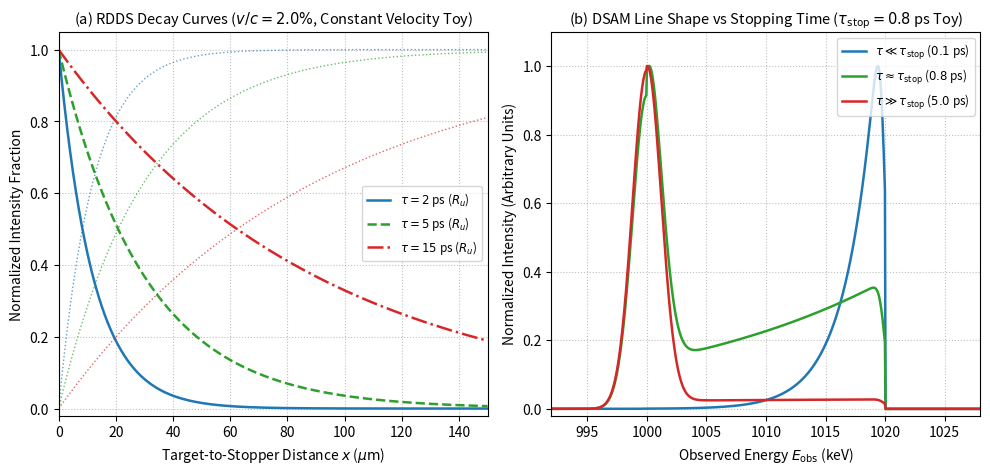

The script that saved this image:
#!/usr/bin/env python3
"""
a130_lifetime_response_figure.py
Didactic educational model of RDDS decay curves and DSAM Doppler line shape evolution.
Generates Img/lifetime-response-rdds-dsam.svg and Img/lifetime-response-rdds-dsam.pdf.
"""

import matplotlib
matplotlib.use('Agg')
import matplotlib.pyplot as plt
import numpy as np
import os
import hashlib

def main():
    img_dir = 'raw/writing/gpt/A130/these_2023_template/these_template/Img'
    os.makedirs(img_dir, exist_ok=True)

    fig, (ax1, ax2) = plt.subplots(1, 2, figsize=(10, 4.8), dpi=300)

    v = 6.0 # um / ps (0.02 c)
    x = np.linspace(0, 150, 300) # um

    for tau, col, ls in [(2.0, '#1f77b4', '-'), (5.0, '#2ca02c', '--'), (15.0, '#d62728', '-.')]:
        Ru = np.exp(-x / (v * tau))
        Rs = 1.0 - Ru
        ax1.plot(x, Ru, color=col, ls=ls, lw=1.8, label=f'$\\tau = {tau:.0f}$ ps ($R_u$)')
        ax1.plot(x, Rs, color=col, ls=':', lw=1.0, alpha=0.7)

    ax1.set_xlabel(r'Target-to-Stopper Distance $x$ ($\mu\mathrm{m}$)', fontsize=10)
    ax1.set_ylabel(r'Normalized Intensity Fraction', fontsize=10)
    ax1.set_title(r'(a) RDDS Decay Curves ($v/c = 2.0\%$, Constant Velocity Toy)', fontsize=10.5)
    ax1.set_xlim(0, 150)
    ax1.set_ylim(-0.02, 1.05)
    ax1.grid(True, ls=':', color='gray', alpha=0.5)
    ax1.legend(loc='center right', fontsize=8.5)

    E_arr = np.linspace(990, 1030, 800)
    E0 = 1000.0
    dE_max = 20.0
    sig_det = 1.2 # keV detector resolution

    def dsam_shape(E_axis, tau_val, tau_s=0.8):
        f_stop = np.exp(-tau_s / tau_val)
        y_stop = f_stop * np.exp(-0.5 * ((E_axis - E0) / sig_det)**2) / (sig_det * np.sqrt(2*np.pi))
        y_flight = np.zeros_like(E_axis)
        mask = (E_axis >= E0) & (E_axis <= E0 + dE_max)
        t_flight = tau_s * (1.0 - (E_axis[mask] - E0) / dE_max)
        dt_dE = tau_s / dE_max
        tail = dt_dE * (np.exp(-t_flight / tau_val) / tau_val)
        kernel_x = np.linspace(-5*sig_det, 5*sig_det, 81)
        kernel = np.exp(-0.5 * (kernel_x / sig_det)**2) / (sig_det * np.sqrt(2*np.pi))
        tail_conv = np.convolve(tail, kernel, mode='same') * (kernel_x[1] - kernel_x[0])
        y_flight[mask] = tail_conv
        return y_stop + y_flight

    for tau_val, col, label in [(0.1, '#1f77b4', r'$\tau \ll \tau_{\mathrm{stop}}$ ($0.1$ ps)'),
                                (0.8, '#2ca02c', r'$\tau \approx \tau_{\mathrm{stop}}$ ($0.8$ ps)'),
                                (5.0, '#d62728', r'$\tau \gg \tau_{\mathrm{stop}}$ ($5.0$ ps)')]:
        spec = dsam_shape(E_arr, tau_val)
        ax2.plot(E_arr, spec / np.max(spec), color=col, lw=1.8, label=label)

    ax2.set_xlabel(r'Observed Energy $E_{\mathrm{obs}}$ (keV)', fontsize=10)
    ax2.set_ylabel(r'Normalized Intensity (Arbitrary Units)', fontsize=10)
    ax2.set_title(r'(b) DSAM Line Shape vs Stopping Time ($\tau_{\mathrm{stop}} = 0.8$ ps Toy)', fontsize=10.5)
    ax2.set_xlim(992, 1028)
    ax2.set_ylim(-0.02, 1.1)
    ax2.grid(True, ls=':', color='gray', alpha=0.5)
    ax2.legend(loc='upper right', fontsize=8.5)

    fig.tight_layout()

    svg_path = os.path.join(img_dir, 'lifetime-response-rdds-dsam.svg')
    pdf_path = os.path.join(img_dir, 'lifetime-response-rdds-dsam.pdf')

    fig.savefig(svg_path, format='svg')
    fig.savefig(pdf_path, format='pdf')
    plt.close(fig)

    print(f"Generated {svg_path}")
    print(f"Generated {pdf_path}")

if __name__ == '__main__':
    main()
